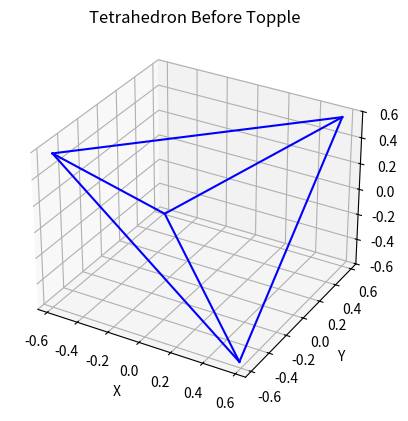
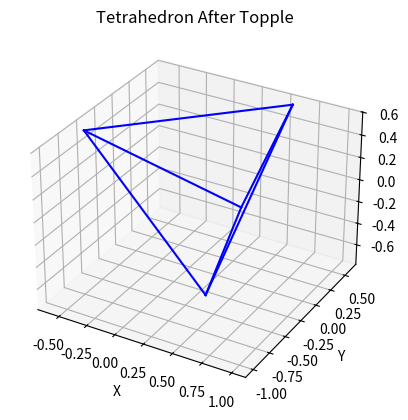

Write Python code to recreate these figures, in order.
import numpy as np
import matplotlib.pyplot as plt
from mpl_toolkits.mplot3d import Axes3D


class Tetrahedron:
    def __init__(self):
        # Vertices of a regular tetrahedron
        self.vertices = np.array([
            [1, 1, 1],
            [-1, -1, 1],
            [-1, 1, -1],
            [1, -1, -1]
        ]) / np.sqrt(3)
        # Edges between the vertices
        self.edges = [(0, 1), (0, 2), (0, 3), (1, 2), (1, 3), (2, 3)]

    def topple(self):
        # Determine the axis of rotation for toppling (edge between vertices 0 and 1)
        edge_vector = self.vertices[1] - self.vertices[0]
        axis_of_rotation = edge_vector / np.linalg.norm(edge_vector)

        # Angle of rotation
        theta = np.arccos(1 / np.sqrt(3))  # Angle for rotating to the next face

        # Create rotation matrix
        c, s = np.cos(theta), np.sin(theta)
        t = 1 - c
        x, y, z = axis_of_rotation
        rotation_matrix = np.array([
            [t*x*x + c,   t*x*y - z*s, t*x*z + y*s],
            [t*x*y + z*s, t*y*y + c,   t*y*z - x*s],
            [t*x*z - y*s, t*y*z + x*s, t*z*z + c]
        ])

        # Rotate vertices
        self.vertices = np.dot(self.vertices - self.vertices[0], rotation_matrix.T) + self.vertices[0]


def plot_tetrahedron(tetrahedron, title="Tetrahedron"):
    fig = plt.figure()
    ax = fig.add_subplot(111, projection='3d')
    for edge in tetrahedron.edges:
        xs, ys, zs = zip(*tetrahedron.vertices[list(edge)])
        ax.plot(xs, ys, zs, color='b')
    
    ax.set_title(title)
    ax.set_xlabel('X')
    ax.set_ylabel('Y')
    ax.set_zlabel('Z')
    plt.show()

def main():
    # Create a tetrahedron
    tetra = Tetrahedron()

    # Plot before toppling
    plot_tetrahedron(tetra, "Tetrahedron Before Topple")

    # Topple the tetrahedron
    tetra.topple()

    # Plot after toppling
    plot_tetrahedron(tetra, "Tetrahedron After Topple")

if __name__ == "__main__":
    main()